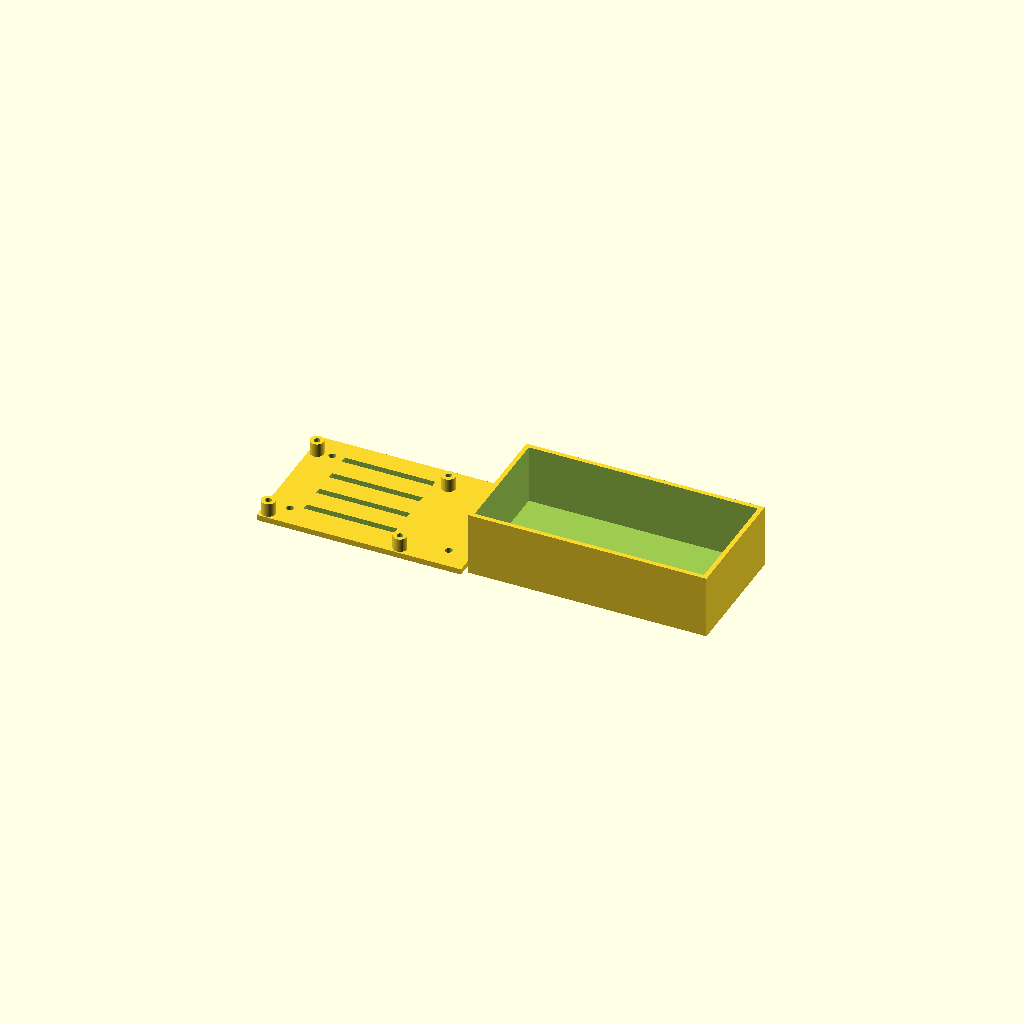
Cell 1 — every parameter at its default value.
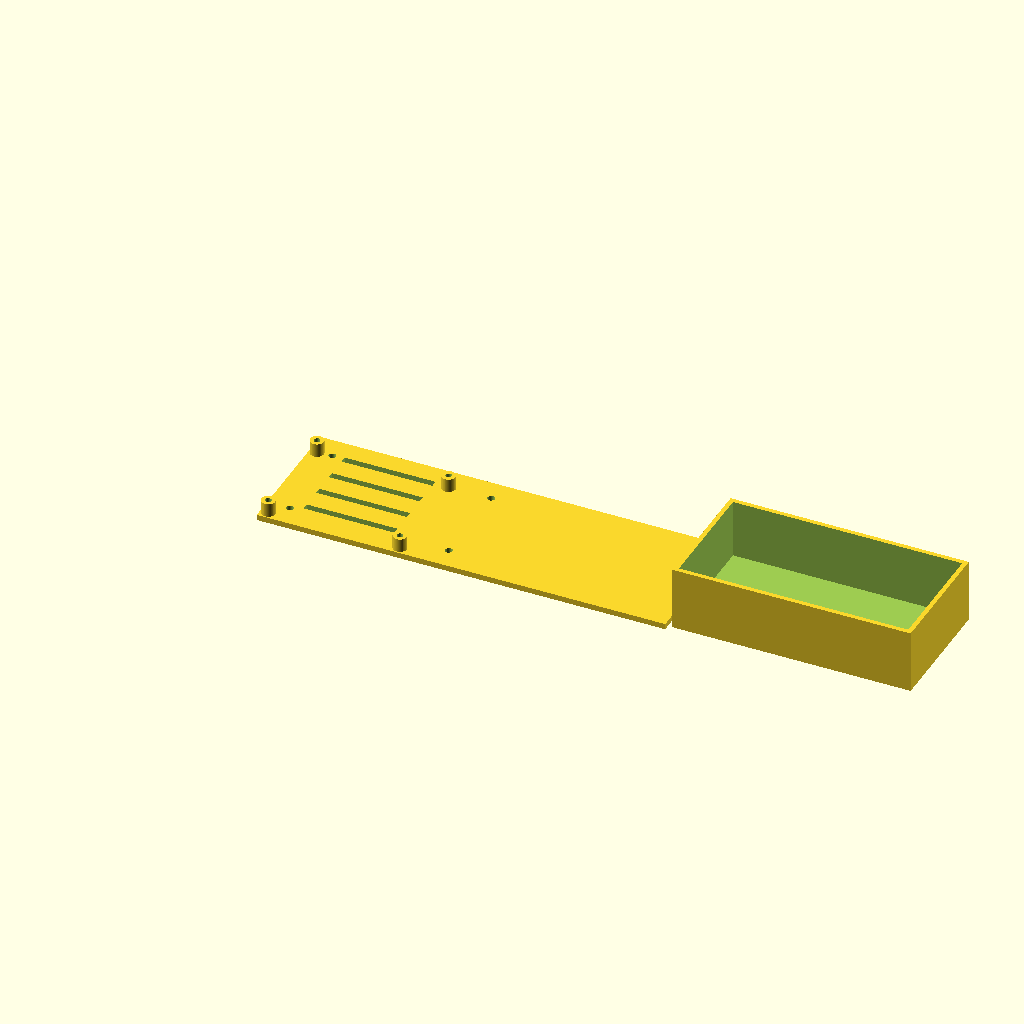
Cell 2 — pi_l set to 180, the other parameters unchanged.
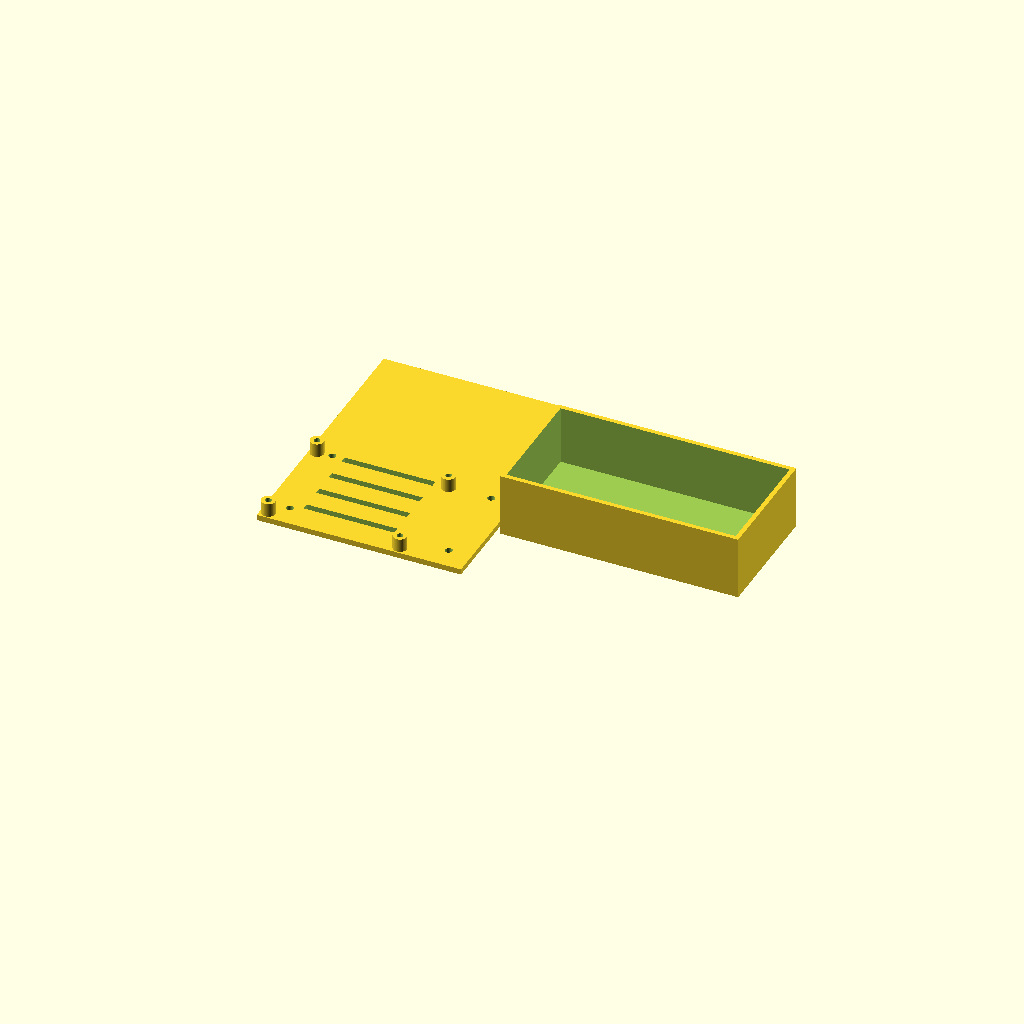
Cell 3: pi_w = 120 (everything else at default).
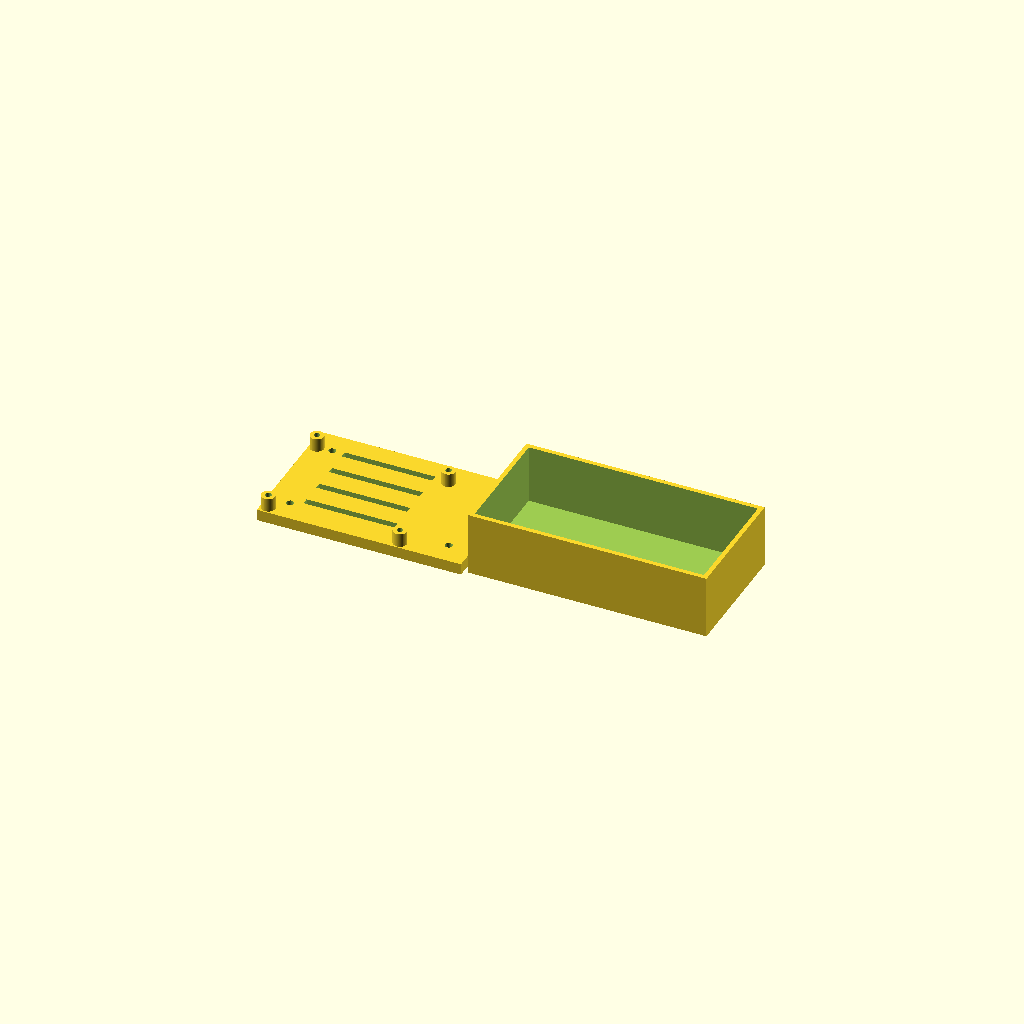
Cell 4: tray_t = 5 (everything else at default).
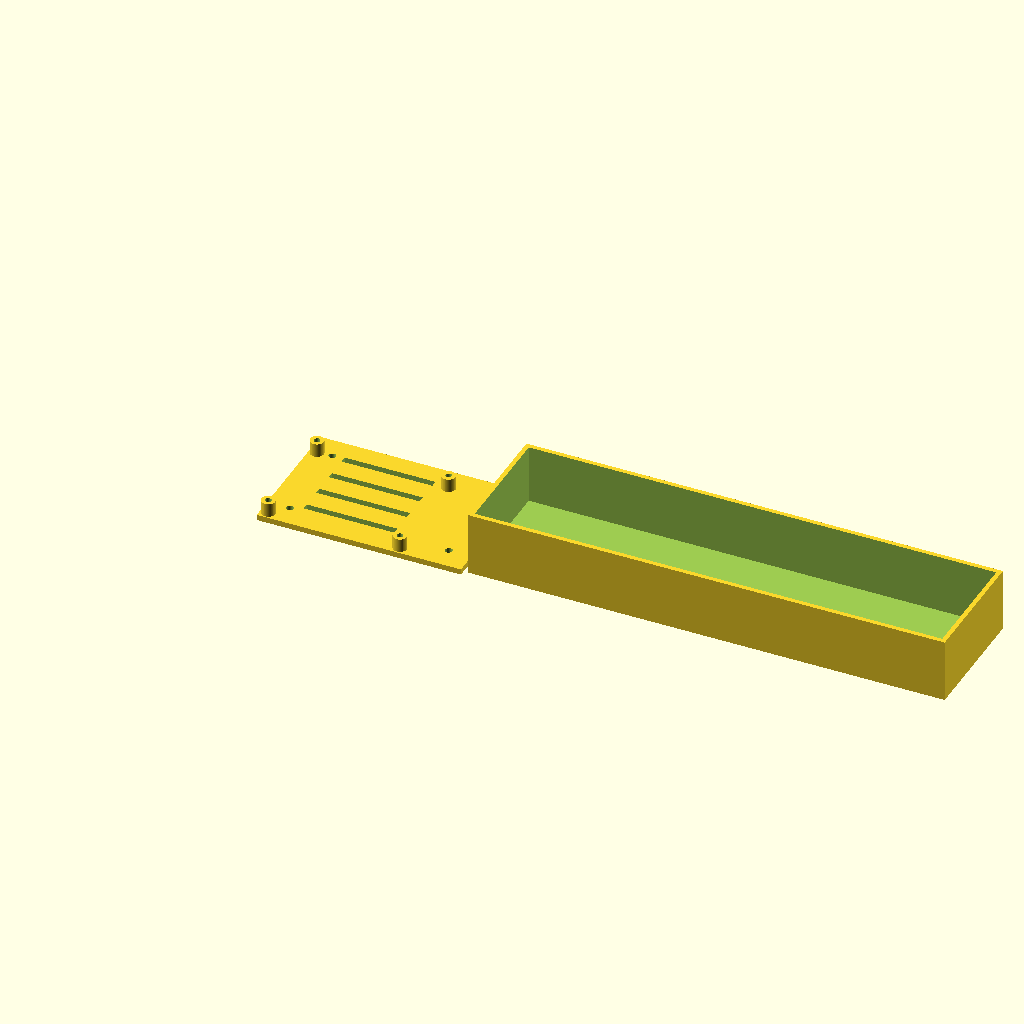
Cell 5: pocket_l = 210 (everything else at default).
One fixed orthographic camera (rotation 55°, 0°, 25°; colour scheme Cornfield) for every cell.
Source of the model, cad/pi_tray.scad:
// Raspberry Pi 3 B+ tray with power-bank pocket
// Mounts on top of chassis with M2.5/M3 screws.

$fn = 48;

pi_l = 90;
pi_w = 60;
tray_t = 2.5;
standoff_h = 6;
pocket_l = 105;
pocket_w = 55;
pocket_h = 28;

module pi_holes() {
  // Pi 3 mounting holes (approximate)
  holes = [[3.5, 3.5], [3.5, 49.5], [61.5, 3.5], [61.5, 49.5]];
  for (h = holes)
    translate([h[0], h[1], -1]) cylinder(h=tray_t + standoff_h + 2, d=2.7);
}

difference() {
  union() {
    cube([pi_l, pi_w, tray_t]);
    // standoffs
    holes = [[3.5, 3.5], [3.5, 49.5], [61.5, 3.5], [61.5, 49.5]];
    for (h = holes)
      translate([h[0], h[1], 0]) cylinder(h=tray_t + standoff_h, d=6);
    // power bank pocket behind Pi
    translate([pi_l + 2, (pi_w - pocket_w)/2, 0])
      difference() {
        cube([pocket_l, pocket_w, pocket_h]);
        translate([2, 2, 2]) cube([pocket_l - 4, pocket_w - 4, pocket_h]);
      }
  }
  pi_holes();
  // ventilation slots
  for (y = [12, 24, 36, 48])
    translate([15, y, -1]) cube([40, 3, tray_t + 2]);
  // chassis mount holes
  for (p = [[10, 10], [10, 50], [80, 10], [80, 50]])
    translate([p[0], p[1], -1]) cylinder(h=tray_t + 2, d=3.2);
}
Parameter table extracted from the source (name, type, default, range or options):
pi_l: number, default 90
pi_w: number, default 60
tray_t: number, default 2.5
standoff_h: number, default 6
pocket_l: number, default 105
pocket_w: number, default 55
pocket_h: number, default 28
